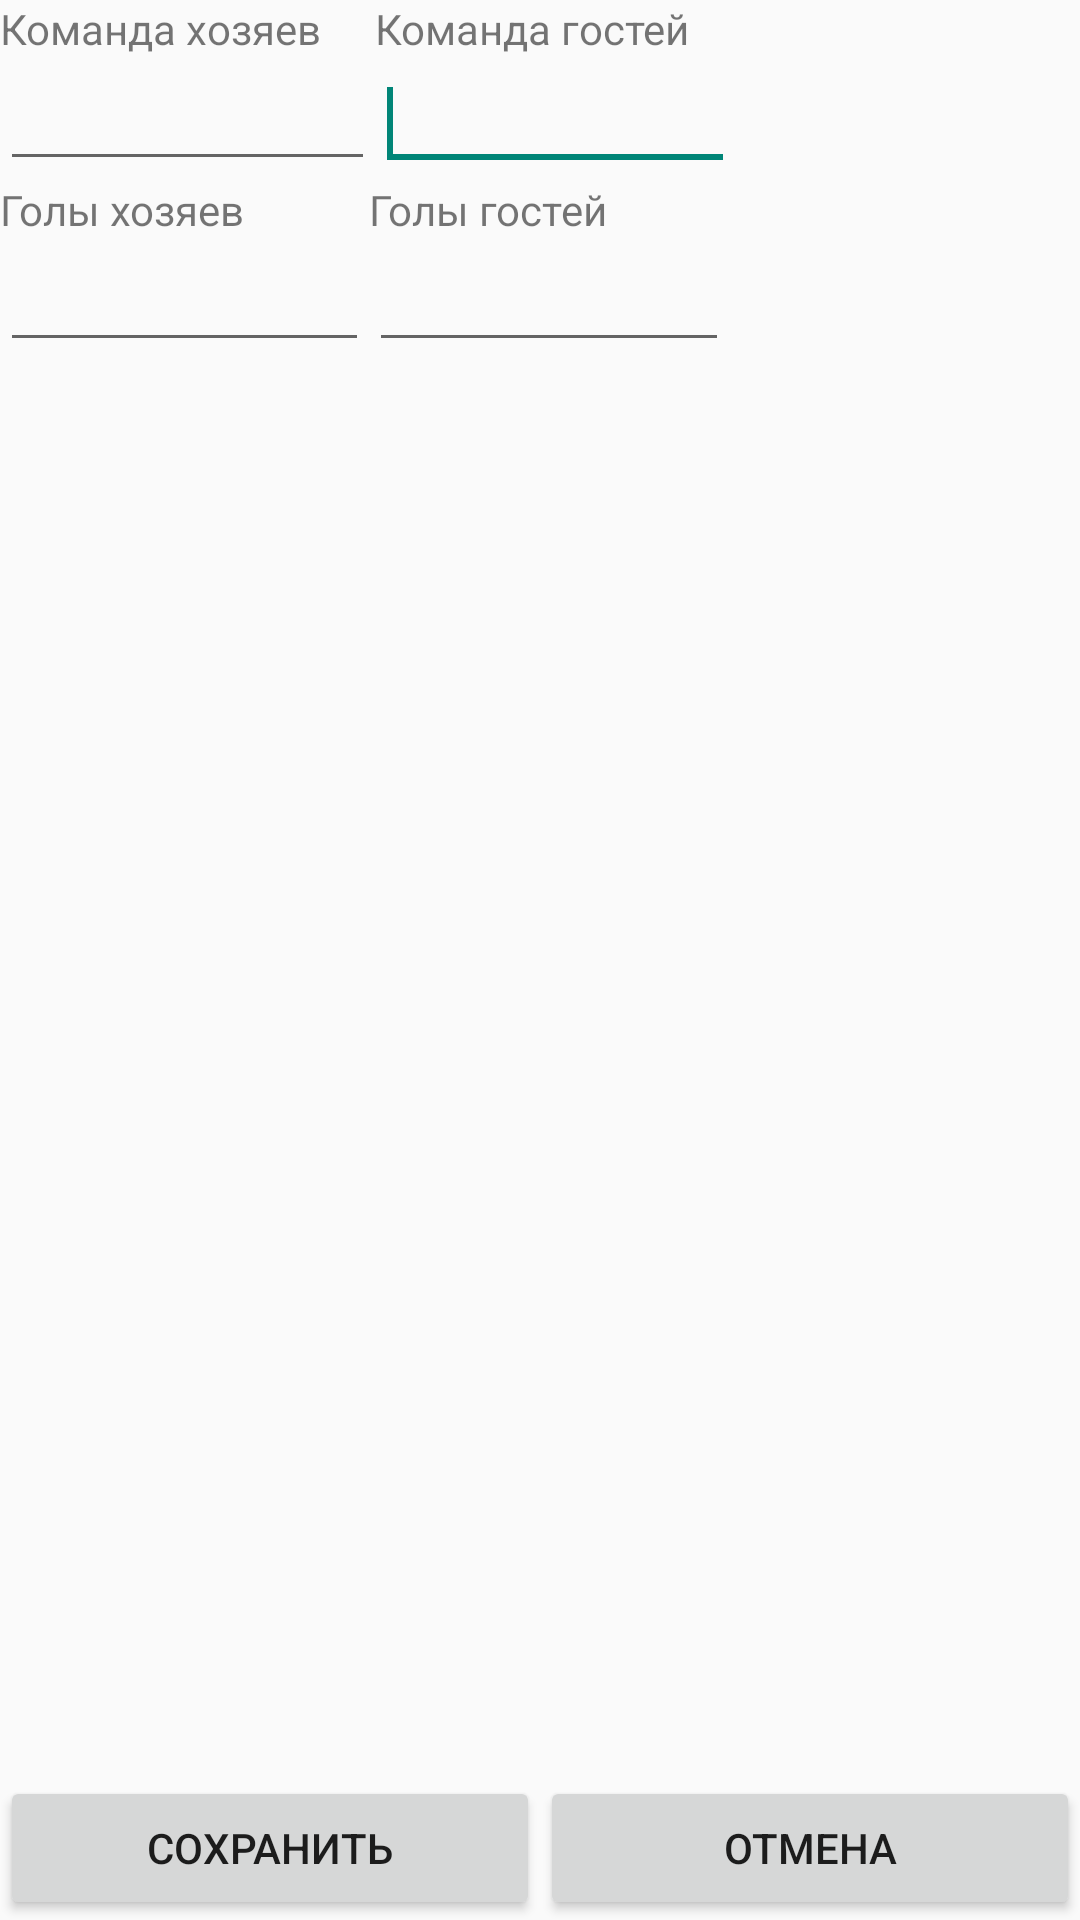

Reconstruct the res/layout file that produces this screen, plus the resources it refers to.
<!-- AndroidManifest.xml: application theme Theme.SQLiteDemoPrRegion24 -->
<!-- res/layout/activity_add.xml -->
<RelativeLayout xmlns:android="http://schemas.android.com/apk/res/android"
    android:layout_width="fill_parent"
    android:layout_height="fill_parent"
    android:orientation="vertical" >

    <LinearLayout
        android:id="@+id/buttons"
        android:orientation="horizontal"
        android:layout_width="fill_parent"
        android:layout_height="wrap_content"
        android:layout_alignParentBottom="true" >
        <Button
            android:id="@+id/butSave"
            android:layout_width="fill_parent"
            android:layout_height="wrap_content"
            android:layout_weight="1"
            android:text="@string/save"
            />

        <Button
            android:id="@+id/butCancel"
            android:layout_width="fill_parent"
            android:layout_height="wrap_content"
            android:layout_weight="1"
            android:text="@string/cancel"
            />

    </LinearLayout>

    <ScrollView
        android:layout_above="@id/buttons"
        android:layout_width="fill_parent"
        android:layout_height="fill_parent"
        android:fillViewport="true">

        <LinearLayout
            android:layout_width="fill_parent"
            android:layout_height="wrap_content"
            android:orientation="vertical" >

            <LinearLayout
                android:layout_width="match_parent"
                android:layout_height="wrap_content"
                android:orientation="horizontal" >
                <LinearLayout
                    android:layout_width="wrap_content"
                    android:layout_height="wrap_content"
                    android:orientation="vertical" >

                    <TextView

                        android:layout_width="125dp"
                        android:layout_height="wrap_content"
                        android:text="@string/teamhomefield" />

                    <EditText
                        android:id="@+id/TeamHome"
                        android:layout_width="fill_parent"
                        android:layout_height="wrap_content"
                        android:inputType="text" />

                </LinearLayout>
                <LinearLayout
                    android:layout_width="wrap_content"
                    android:layout_height="wrap_content"
                    android:orientation="vertical" >

                    <TextView

                        android:layout_width="120dp"
                        android:layout_height="wrap_content"
                        android:text="@string/teamguestfield" />

                    <EditText
                        android:id="@+id/TeamGuest"
                        android:layout_width="fill_parent"
                        android:layout_height="wrap_content"
                        android:inputType="text" >

                        <requestFocus />
                    </EditText>

                </LinearLayout>
            </LinearLayout>
            <LinearLayout
                android:layout_width="match_parent"
                android:layout_height="wrap_content"
                android:orientation="horizontal" >
                <LinearLayout
                    android:layout_width="wrap_content"
                    android:layout_height="wrap_content"
                    android:orientation="vertical" >

                    <TextView

                        android:layout_width="123dp"
                        android:layout_height="wrap_content"
                        android:text="@string/goalshomefield" />

                    <EditText
                        android:id="@+id/GoalsHome"
                        android:layout_width="fill_parent"
                        android:layout_height="wrap_content"
                        android:inputType="text" />

                </LinearLayout>
                <LinearLayout
                    android:layout_width="wrap_content"
                    android:layout_height="wrap_content"
                    android:orientation="vertical" >

                    <TextView

                        android:layout_width="120dp"
                        android:layout_height="wrap_content"
                        android:text="@string/goalsguestfield" />

                    <EditText
                        android:id="@+id/GoalsGuest"
                        android:layout_width="fill_parent"
                        android:layout_height="wrap_content"
                        android:inputType="text" />

                </LinearLayout>
            </LinearLayout>
        </LinearLayout>
    </ScrollView>
</RelativeLayout>
<!-- resources referenced by this layout -->
<resources>
  <string name="cancel">Отмена</string>
  <string name="goalsguestfield">Голы гостей</string>
  <string name="goalshomefield">Голы хозяев</string>
  <string name="save">Сохранить</string>
  <string name="teamguestfield">Команда гостей</string>
  <string name="teamhomefield">Команда хозяев</string>
  <style name="Theme.SQLiteDemoPrRegion24" parent="Base.Theme.SQLiteDemoPrRegion24" />
  <style name="Base.Theme.SQLiteDemoPrRegion24" parent="Theme.Design.Light">
          
          
      </style>
</resources>
